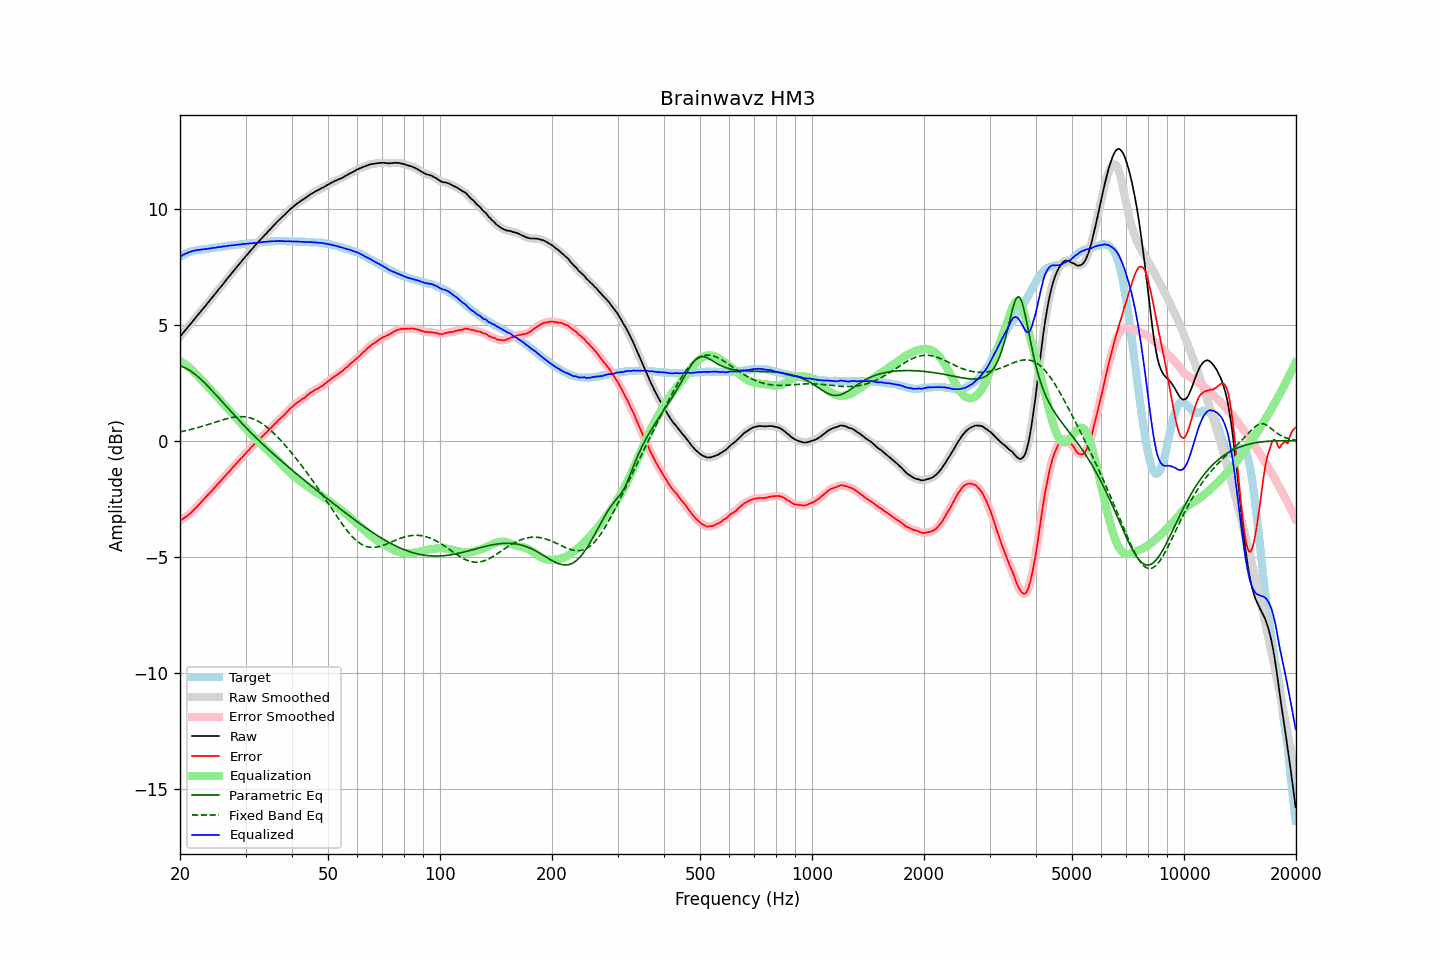

Source data for this figure (header and first rows):
frequency, raw, error, smoothed, error_smoothed, equalization, parametric_eq, fixed_band_eq, equalized_raw, equalized_smoothed, target
20.00, 4.50, -3.44, 4.50, -3.44, 3.44, 3.23, 0.38, 7.94, 7.94, 7.94
20.20, 4.58, -3.40, 4.58, -3.40, 3.40, 3.21, 0.40, 7.98, 7.98, 7.98
20.40, 4.67, -3.35, 4.66, -3.36, 3.36, 3.19, 0.41, 8.03, 8.02, 8.02
20.61, 4.75, -3.30, 4.75, -3.31, 3.31, 3.15, 0.43, 8.06, 8.06, 8.05
20.81, 4.83, -3.26, 4.83, -3.26, 3.26, 3.12, 0.44, 8.09, 8.09, 8.09
21.02, 4.92, -3.21, 4.91, -3.21, 3.21, 3.08, 0.46, 8.12, 8.12, 8.13
21.23, 5.00, -3.15, 5.00, -3.15, 3.15, 3.04, 0.48, 8.15, 8.15, 8.15
21.44, 5.08, -3.09, 5.08, -3.09, 3.09, 2.99, 0.49, 8.17, 8.17, 8.17
21.66, 5.17, -3.02, 5.16, -3.02, 3.02, 2.94, 0.51, 8.19, 8.19, 8.19
21.87, 5.25, -2.95, 5.25, -2.95, 2.96, 2.89, 0.53, 8.20, 8.20, 8.20
22.09, 5.34, -2.88, 5.34, -2.88, 2.88, 2.84, 0.55, 8.22, 8.22, 8.22
22.31, 5.42, -2.81, 5.42, -2.81, 2.81, 2.78, 0.57, 8.23, 8.23, 8.23
22.54, 5.51, -2.73, 5.51, -2.74, 2.73, 2.72, 0.59, 8.24, 8.24, 8.24
22.76, 5.59, -2.66, 5.59, -2.66, 2.66, 2.65, 0.61, 8.25, 8.25, 8.25
22.99, 5.68, -2.57, 5.67, -2.58, 2.58, 2.59, 0.63, 8.26, 8.26, 8.25
23.22, 5.76, -2.50, 5.76, -2.50, 2.51, 2.52, 0.65, 8.26, 8.27, 8.26
23.45, 5.84, -2.43, 5.84, -2.43, 2.43, 2.45, 0.67, 8.27, 8.27, 8.27
23.69, 5.93, -2.35, 5.92, -2.36, 2.36, 2.38, 0.69, 8.28, 8.28, 8.28
23.92, 6.01, -2.28, 6.01, -2.29, 2.28, 2.31, 0.72, 8.29, 8.29, 8.29
24.16, 6.10, -2.21, 6.10, -2.21, 2.21, 2.24, 0.74, 8.31, 8.30, 8.31
24.40, 6.18, -2.15, 6.18, -2.14, 2.13, 2.16, 0.76, 8.31, 8.31, 8.33
24.65, 6.27, -2.05, 6.26, -2.06, 2.06, 2.09, 0.78, 8.33, 8.32, 8.32
24.89, 6.35, -1.98, 6.35, -1.98, 1.98, 2.01, 0.81, 8.33, 8.33, 8.33
25.14, 6.44, -1.90, 6.44, -1.90, 1.91, 1.93, 0.83, 8.34, 8.34, 8.34
25.39, 6.53, -1.82, 6.52, -1.83, 1.83, 1.86, 0.85, 8.36, 8.35, 8.35
25.65, 6.61, -1.76, 6.61, -1.75, 1.75, 1.78, 0.87, 8.36, 8.36, 8.37
25.91, 6.70, -1.67, 6.70, -1.68, 1.68, 1.70, 0.89, 8.37, 8.37, 8.37
26.16, 6.79, -1.59, 6.78, -1.60, 1.60, 1.62, 0.91, 8.39, 8.38, 8.38
26.43, 6.87, -1.52, 6.87, -1.52, 1.52, 1.55, 0.93, 8.39, 8.39, 8.39
26.69, 6.96, -1.44, 6.96, -1.45, 1.45, 1.47, 0.95, 8.40, 8.40, 8.40
26.96, 7.05, -1.37, 7.04, -1.37, 1.37, 1.39, 0.97, 8.42, 8.41, 8.42
27.23, 7.13, -1.30, 7.13, -1.30, 1.29, 1.32, 0.99, 8.42, 8.42, 8.43
27.50, 7.22, -1.21, 7.21, -1.22, 1.22, 1.24, 1.00, 8.43, 8.43, 8.43
27.77, 7.30, -1.13, 7.30, -1.14, 1.14, 1.16, 1.01, 8.44, 8.44, 8.43
28.05, 7.39, -1.06, 7.39, -1.06, 1.06, 1.09, 1.02, 8.45, 8.45, 8.45
28.33, 7.47, -0.98, 7.47, -0.98, 0.98, 1.01, 1.03, 8.45, 8.45, 8.45
28.62, 7.56, -0.90, 7.55, -0.91, 0.91, 0.94, 1.04, 8.46, 8.46, 8.46
28.90, 7.64, -0.83, 7.64, -0.83, 0.83, 0.86, 1.04, 8.47, 8.47, 8.47
29.19, 7.72, -0.75, 7.72, -0.76, 0.76, 0.79, 1.04, 8.47, 8.48, 8.47
29.48, 7.81, -0.69, 7.80, -0.68, 0.68, 0.72, 1.04, 8.49, 8.49, 8.50
29.78, 7.89, -0.60, 7.89, -0.61, 0.61, 0.64, 1.04, 8.49, 8.49, 8.49
30.08, 7.97, -0.53, 7.97, -0.53, 0.53, 0.57, 1.03, 8.50, 8.50, 8.50
30.38, 8.05, -0.45, 8.05, -0.46, 0.46, 0.50, 1.02, 8.50, 8.51, 8.50
30.68, 8.13, -0.39, 8.13, -0.38, 0.38, 0.43, 1.00, 8.51, 8.51, 8.52
30.99, 8.22, -0.30, 8.21, -0.31, 0.31, 0.36, 0.98, 8.52, 8.52, 8.52
31.30, 8.29, -0.23, 8.29, -0.24, 0.24, 0.29, 0.96, 8.52, 8.52, 8.52
31.61, 8.37, -0.16, 8.37, -0.16, 0.16, 0.22, 0.93, 8.53, 8.53, 8.53
31.93, 8.45, -0.09, 8.45, -0.09, 0.09, 0.15, 0.90, 8.54, 8.54, 8.54
32.24, 8.53, -0.01, 8.52, -0.02, 0.02, 0.09, 0.87, 8.55, 8.55, 8.54
32.57, 8.60, 0.04, 8.60, 0.05, -0.04, 0.02, 0.83, 8.55, 8.56, 8.56
32.89, 8.68, 0.12, 8.67, 0.11, -0.11, -0.05, 0.79, 8.57, 8.56, 8.56
33.22, 8.75, 0.18, 8.75, 0.17, -0.18, -0.11, 0.75, 8.57, 8.57, 8.57
33.55, 8.82, 0.24, 8.82, 0.24, -0.24, -0.18, 0.70, 8.57, 8.58, 8.58
33.89, 8.90, 0.31, 8.89, 0.31, -0.31, -0.24, 0.65, 8.59, 8.58, 8.59
34.23, 8.97, 0.38, 8.97, 0.38, -0.38, -0.31, 0.59, 8.59, 8.59, 8.59
34.57, 9.05, 0.45, 9.04, 0.45, -0.45, -0.37, 0.54, 8.60, 8.60, 8.60
34.92, 9.12, 0.52, 9.12, 0.52, -0.52, -0.43, 0.48, 8.60, 8.60, 8.60
35.27, 9.20, 0.59, 9.19, 0.59, -0.59, -0.50, 0.41, 8.61, 8.61, 8.61
35.62, 9.27, 0.66, 9.27, 0.66, -0.66, -0.56, 0.35, 8.61, 8.61, 8.61
35.97, 9.34, 0.73, 9.34, 0.73, -0.73, -0.62, 0.28, 8.61, 8.61, 8.61
... 635 more rows
